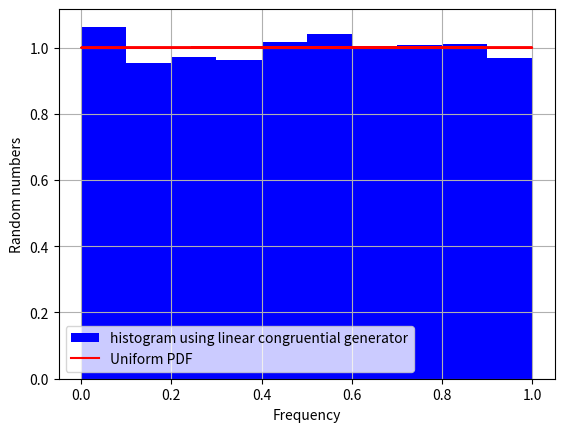

This figure's Python source:
#Question 1 and Question 3 first part 
# [redacted]
import matplotlib.pyplot as plt
import numpy as np
import time 
A=0.0
B=1.0

def f(x):#Defining the uniform PDF
    return (1/(B-A))
rand_1=np.zeros(10000)
for i in range(10000):
    rand_1[i]=1/(B-A)
start_time_1=time.time()#for measuring the required time
a=10353872.94 #multiplier
b=39.95#increment
m=1#modulus
x0=1.0#seed
N=10000 
rand_2=[]
for i in range(N):#linear Congruential generator
    x0=(a*x0+b)%m
    rand_2.append(x0)
plt.hist(rand_2,range=(0.0,1.0),density='true',color="b",label="histogram using linear congruential generator")
plt.xlabel("Frequency")
plt.ylabel("Random numbers")
plt.legend()
plt.grid(True) 
print("Time required for Linear Congruential Generator",time.time()-start_time_1)
plt.plot(rand_2,rand_1,'r',label="Uniform PDF")
plt.legend() 
plt.grid(True)  
plt.show()

